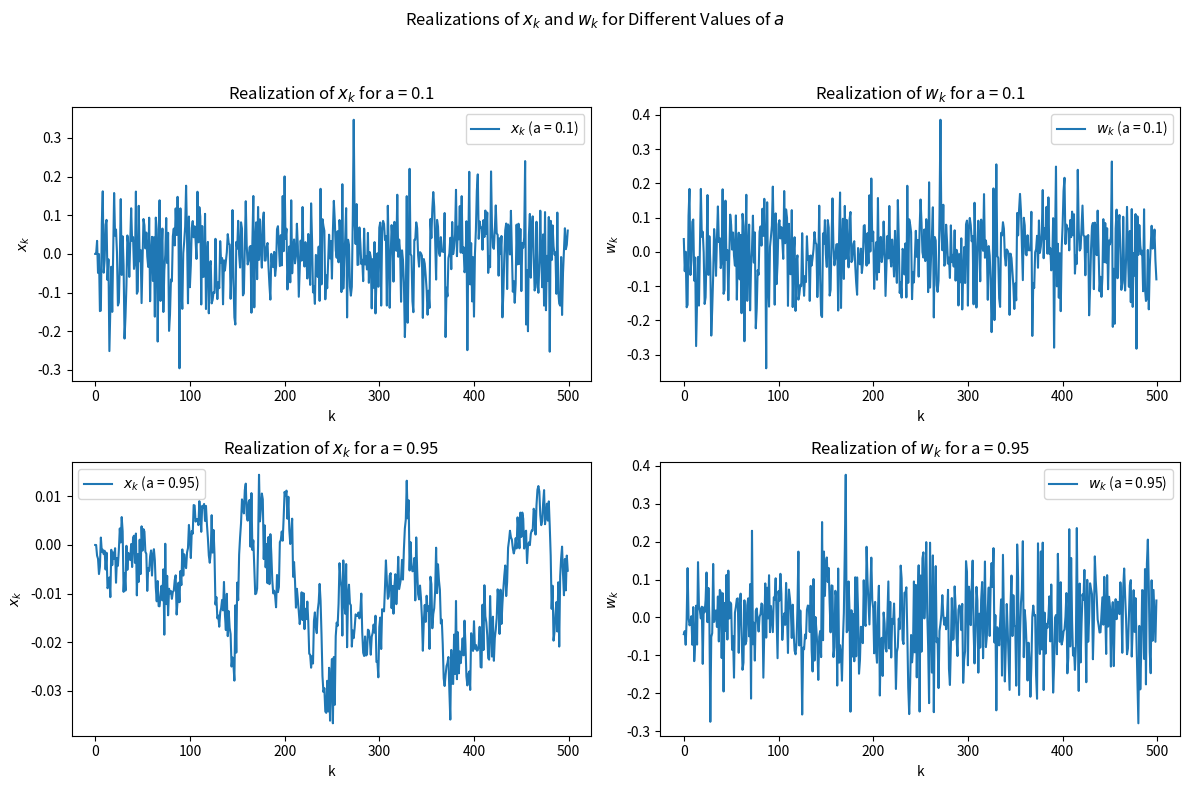
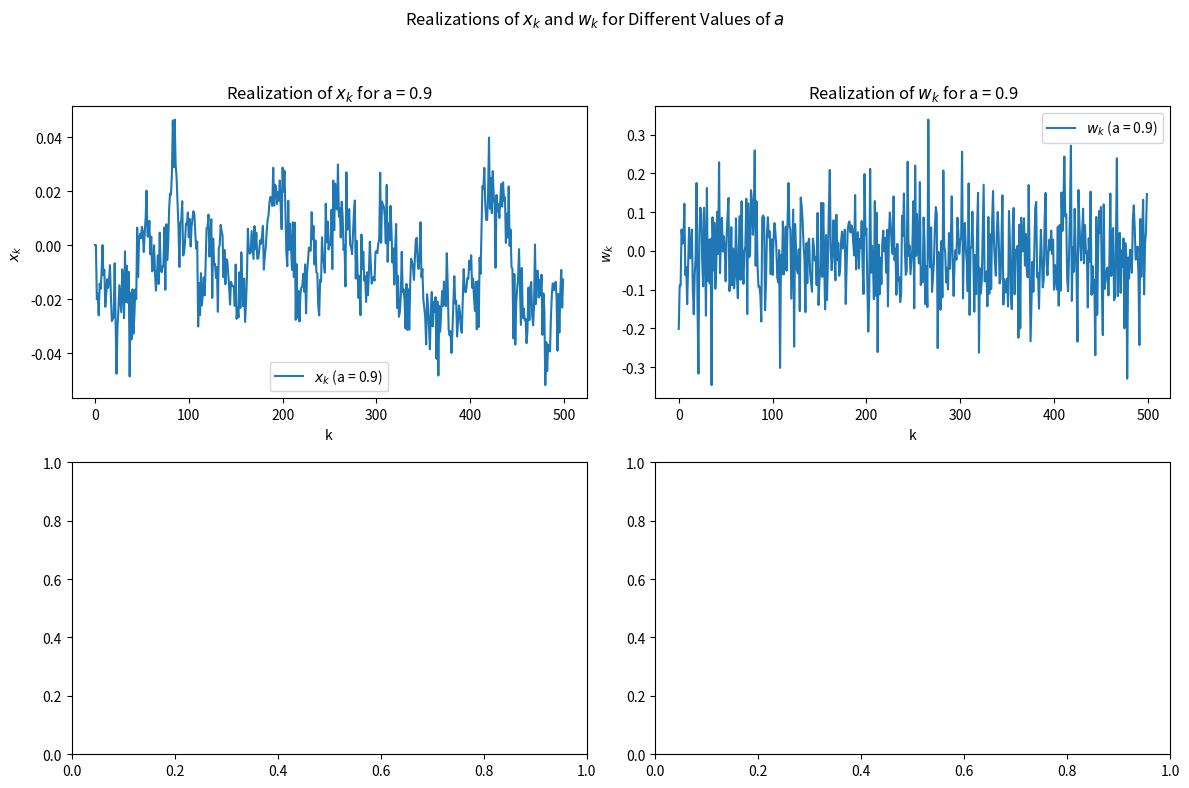

Source code (Python) for these figures, in order:
import numpy as np
from matplotlib import pyplot as plt


def question_1():
    k_list = np.linspace(0, 100, 100)
    x0 = 0
    xk = [x0]

    for k in k_list:
        wk = np.random.normal(0, np.sqrt(1))
        x_next = xk[-1] + wk
        xk.append(x_next)

    plt.plot(xk)
    plt.show()


def realizations(a_values):
    import numpy as np
    import matplotlib.pyplot as plt

    # Parameters
    sigma_w2 = 0.01  # Variance of white noise
    sigma_w = np.sqrt(sigma_w2)  # Standard deviation of white noise
    num_steps = 500  # Number of steps for each realization

    # Initial state X0
    X0 = np.array([0.0, 0.0])

    # Function to generate realizations of X_k and corresponding x_k, w_k for given `a`
    def generate_realizations(a, num_steps):
        A = np.array([[0, 1], [a / 2, a / 2]])
        B = np.array([0, 1 - a])
        
        # Initialize arrays to store the process values
        X_k = np.zeros((num_steps, 2))
        x_k = np.zeros(num_steps)
        w_k = np.random.normal(0, sigma_w, num_steps)
        
        # Initial state
        X_k[0] = X0
        
        # Generate realizations of X_k
        for k in range(1, num_steps):
            X_k[k] = A @ X_k[k-1] + B * w_k[k-1]
            x_k[k] = X_k[k, 0]  # The first component is x_k
            
        return X_k[:, 0], w_k  # Returning x_k and w_k

    # Generate realizations for a = 0.1 and a = 0.95
    results = {a: generate_realizations(a, num_steps) for a in a_values}

    # Plotting the results
    fig, axes = plt.subplots(2, 2, figsize=(12, 8))
    fig.suptitle("Realizations of $x_k$ and $w_k$ for Different Values of $a$")

    for i, a in enumerate(a_values):
        x_k, w_k = results[a]
        
        # Plot x_k
        axes[i, 0].plot(x_k, label=f"$x_k$ (a = {a})")
        axes[i, 0].set_title(f"Realization of $x_k$ for a = {a}")
        axes[i, 0].set_xlabel("k")
        axes[i, 0].set_ylabel("$x_k$")
        axes[i, 0].legend()
        
        # Plot w_k
        axes[i, 1].plot(w_k, label=f"$w_k$ (a = {a})")
        axes[i, 1].set_title(f"Realization of $w_k$ for a = {a}")
        axes[i, 1].set_xlabel("k")
        axes[i, 1].set_ylabel("$w_k$")
        axes[i, 1].legend()

    plt.tight_layout(rect=[0, 0, 1, 0.95])
    plt.show()

    return results


# Question 2.d
realizations([0.1, 0.95])

# Question  3.a
X = realizations([0.9])[0.9][0]
print('X50 =', X[49])
print('X100 =', X[99])
print('X500 =', X[499])